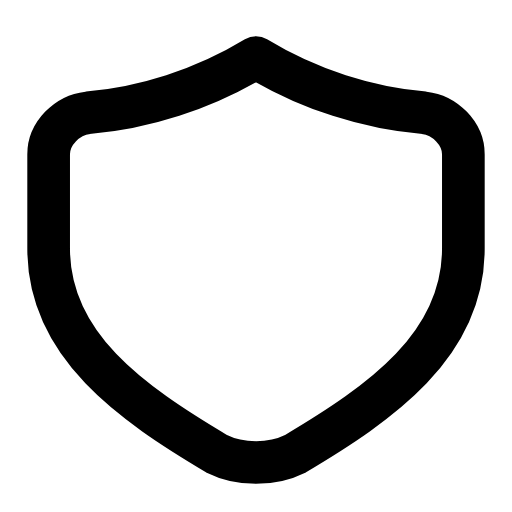
t = 0.00 s
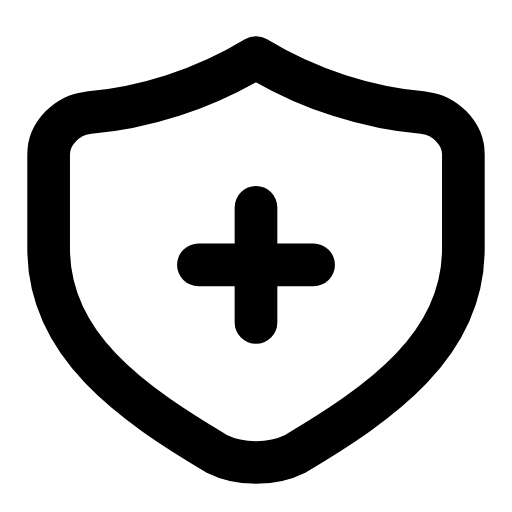
t = 0.21 s
t = 0.50 s: frame unchanged from t = 0.21 s, image omitted
t = 0.73 s: frame unchanged from t = 0.21 s, image omitted
t = 1.02 s: frame unchanged from t = 0.21 s, image omitted
t = 1.26 s: frame unchanged from t = 0.00 s, image omitted

The animated SVG that drew these frames (rendered in a browser with its animation timeline set to each time). Animation: 1 SMIL element (animate=1); one cycle of 1.50 s, repeats indefinitely.

<svg xmlns="http://www.w3.org/2000/svg" width="24" height="24" viewBox="0 0 24 24" fill="none"><g transform="translate(-0.96 -0.975) scale(1.08)"><path stroke="currentColor" stroke-width="1.852" stroke-linecap="round" stroke-linejoin="round" fill="none" d="M12 3.4C14.3 4.8 16.9 5.6 19.3 5.8C20.2 5.9 21 6.7 21 7.6L21 11.7C21 15.9 17.4 18.4 13.7 20.6C12.7 21.1 11.3 21.1 10.3 20.6C6.6 18.4 3 15.9 3 11.7L3 7.6C3 6.7 3.8 5.9 4.7 5.8C7.1 5.6 9.7 4.8 12 3.4Z"></path><path stroke="currentColor" stroke-width="1.852" stroke-linecap="round" stroke-linejoin="round" fill="none" d="M12 9.9L12 14.9M9.5 12.4L14.5 12.4" pathLength="1" stroke-dasharray="1"><animate attributeName="stroke-dashoffset" values="1;1;0;0;0;0;1;1;1" keyTimes="0;0.09;0.297;0.45;0.6;0.702;0.84;0.9;1" dur="1.5s" repeatCount="indefinite" calcMode="spline" keySplines="0.16 1 0.3 1;0.16 1 0.3 1;0.16 1 0.3 1;0.16 1 0.3 1;0.16 1 0.3 1;0.16 1 0.3 1;0.16 1 0.3 1;0.16 1 0.3 1"/></path></g></svg>
